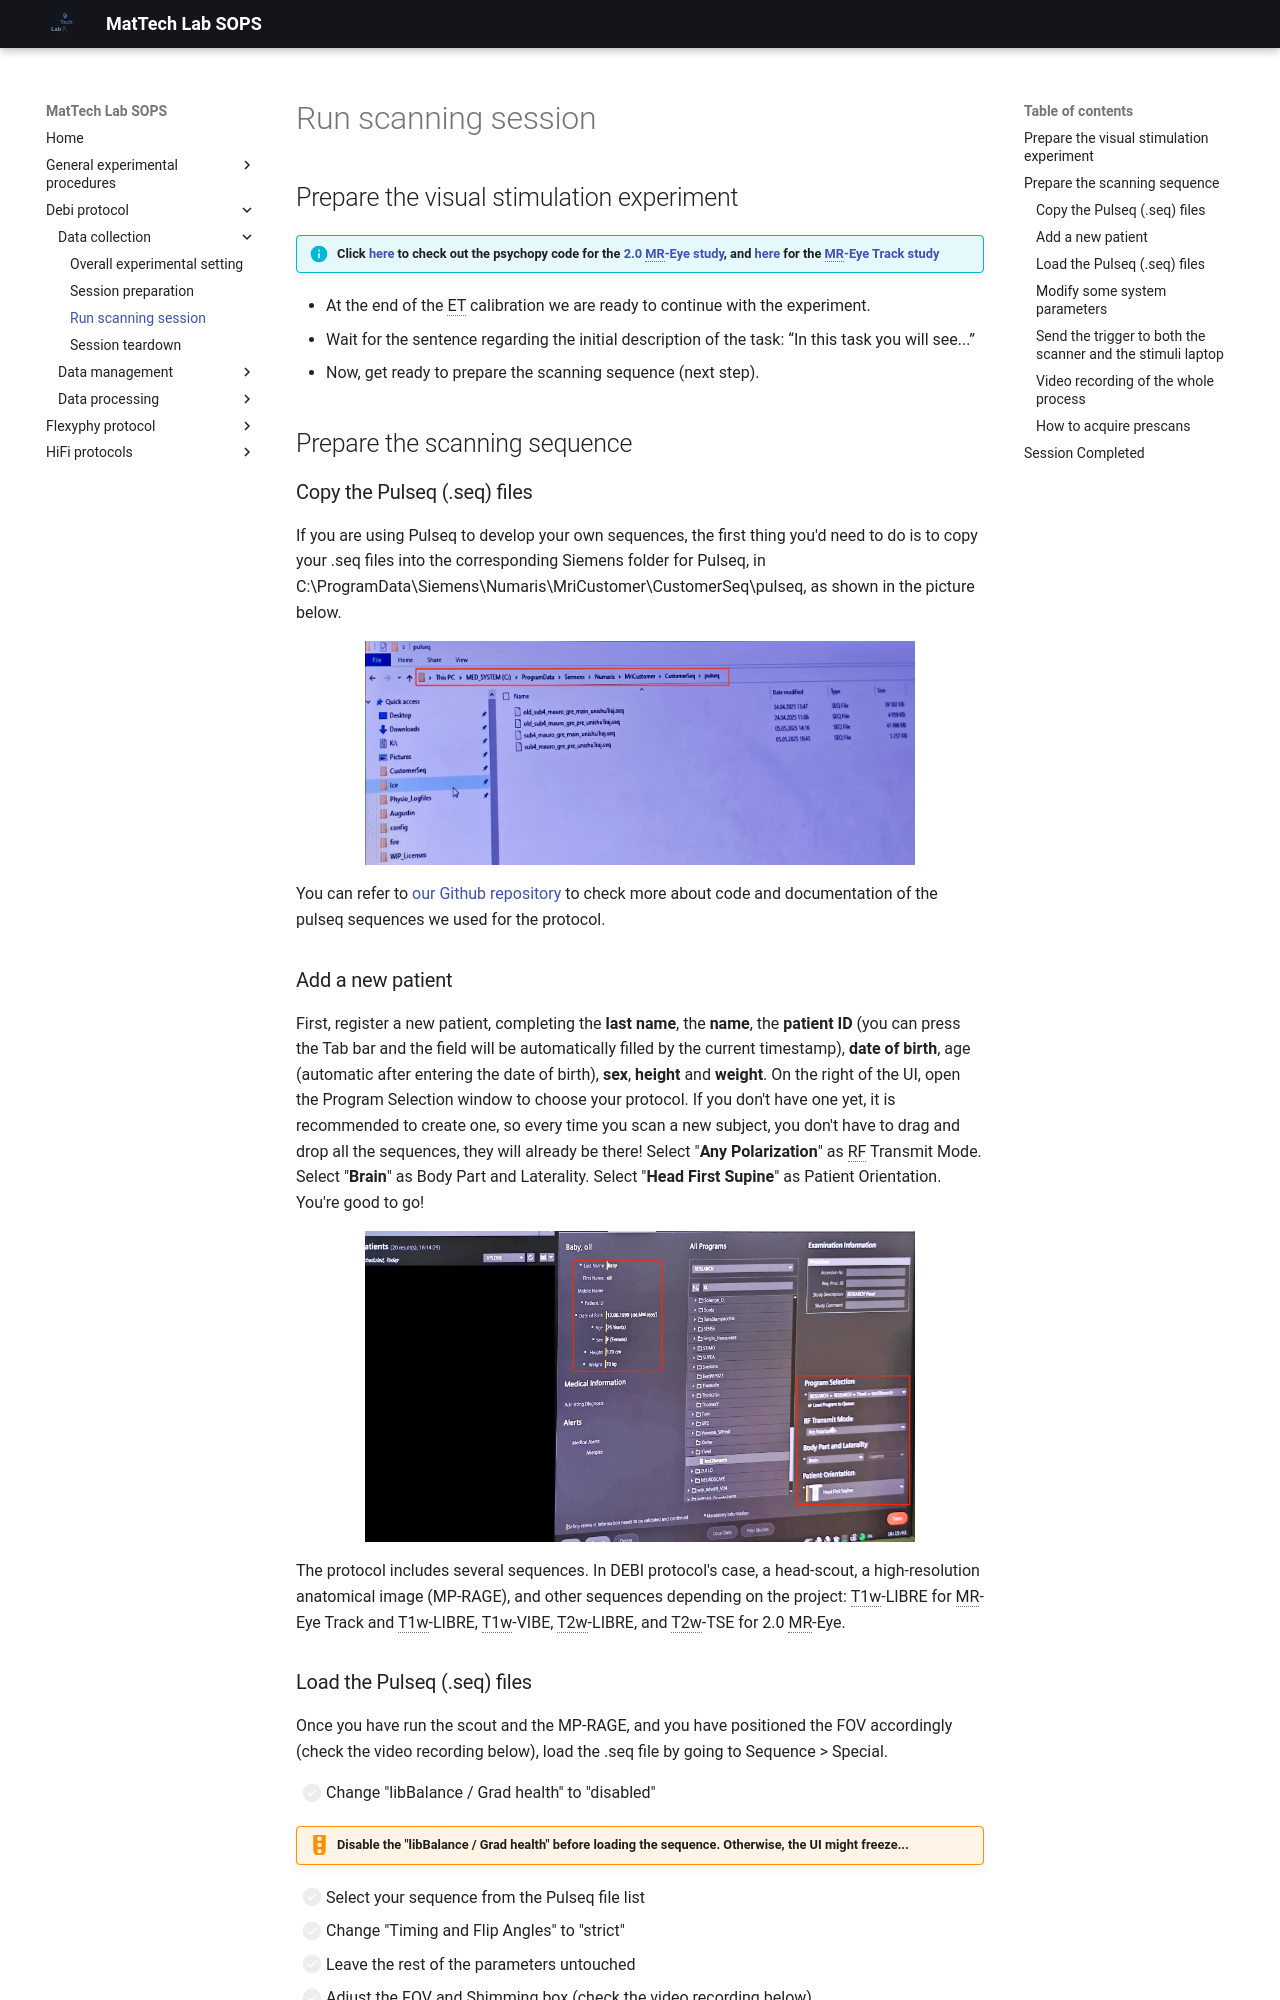

repository: MattechLab/sops · page: debi/data-collection/2_run_scanning_session/index.html · generator: mkdocs

## Prepare the visual stimulation experiment

!!!info "Click [here](https://github.com/Evelyn92/MREye_psychopy/blob/main/ver25/fixation_dots_T1weighted_250127_last_run.py) to check out the psychopy code for the [2.0 MR-Eye study](https://data.snf.ch/grants/grant/220433), and [here](https://github.com/MattechLab/MR-EyeTrack/blob/dev/visual_stimuli/fixed_dot-16_grid_T1w.py) for the [MR-Eye Track study](https://hee-projets.heig-vd.ch/en/projects/183/MREye-Track)"

- At the end of the ET calibration we are ready to continue with the experiment.
- Wait for the sentence regarding the initial description of the task: “In this task you will see...”
- Now, get ready to prepare the scanning sequence (next step).

## Prepare the scanning sequence

### Copy the Pulseq (.seq) files

If you are using Pulseq to develop your own sequences, the first thing you'd need to do is to copy your .seq files into the corresponding Siemens folder for Pulseq, in C:\ProgramData\Siemens\Numaris\MriCustomer\CustomerSeq\pulseq, as shown in the picture below.

![pulseq-folder](../../assets/images/pulseq-folder.jpeg){: style="width: 80%;display: block; margin: 0 auto;"}

You can refer to [our Github repository](https://github.com/MattechLab/pulseq4mreye) to check more about code and documentation of the pulseq sequences we used for the protocol.
